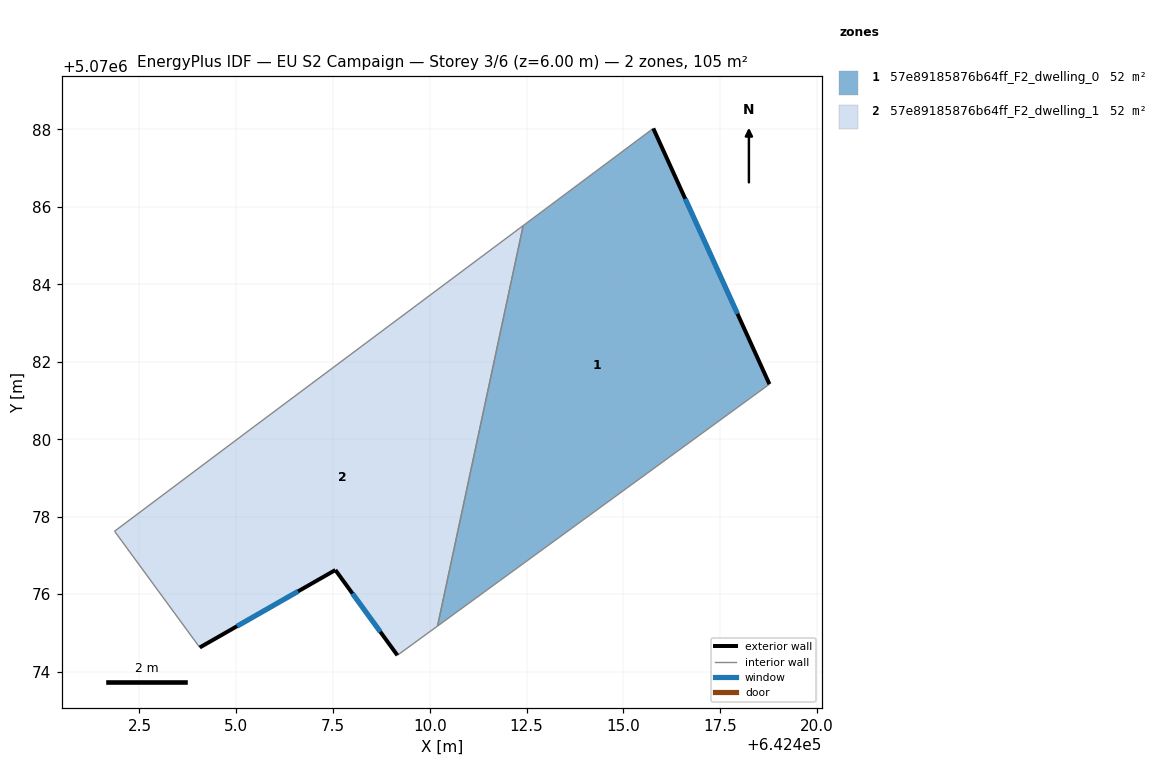
=== STOREY PLAN SPEC (per zone: floor XY polygon, exterior-wall plan segments, windows/doors) ===
zone 1: 57e89185876b64ff_F2_dwelling_0  (52.3 m²)
  floor: (642415.77, 5070088.03) (642418.77, 5070081.42) (642410.20, 5070075.17) (642412.41, 5070085.52)
  exterior wall: (642418.77, 5070081.42) – (642415.77, 5070088.03)  [7.3 m]
    window: (642417.94, 5070083.24) – (642416.60, 5070086.21)  [4.4 m²]
  interior walls: 3
zone 2: 57e89185876b64ff_F2_dwelling_1  (52.3 m²)
  floor: (642412.41, 5070085.52) (642410.20, 5070075.17) (642409.16, 5070074.42) (642407.56, 5070076.62) (642404.06, 5070074.62) (642401.86, 5070077.62) (642405.46, 5070080.33)
  exterior wall: (642407.56, 5070076.62) – (642409.16, 5070074.42)  [2.7 m]
    window: (642408.00, 5070076.02) – (642408.72, 5070075.03)  [1.7 m²]
  exterior wall: (642404.06, 5070074.62) – (642407.56, 5070076.62)  [4.0 m]
    window: (642405.02, 5070075.17) – (642406.60, 5070076.07)  [2.4 m²]
  interior walls: 5

=== DERIVED (storey summary) ===
Building: EU S2 Campaign
Storey: 3 of 6  (floor level z = 6.00 m)
Storey gross floor area: 104.6 m²
Zones on this storey: 2
  - 57e89185876b64ff_F2_dwelling_0: floor 52.3 m²; exterior wall 7.3 m (21.8 m²); 1 window(s) 4.4 m²; WWR 20.2%
  - 57e89185876b64ff_F2_dwelling_1: floor 52.3 m²; exterior wall 6.8 m (20.3 m²); 2 window(s) 4.1 m²; WWR 20.2%
Zone adjacency (shared interzone walls):
  - 57e89185876b64ff_F2_dwelling_0 ↔ 57e89185876b64ff_F2_dwelling_1